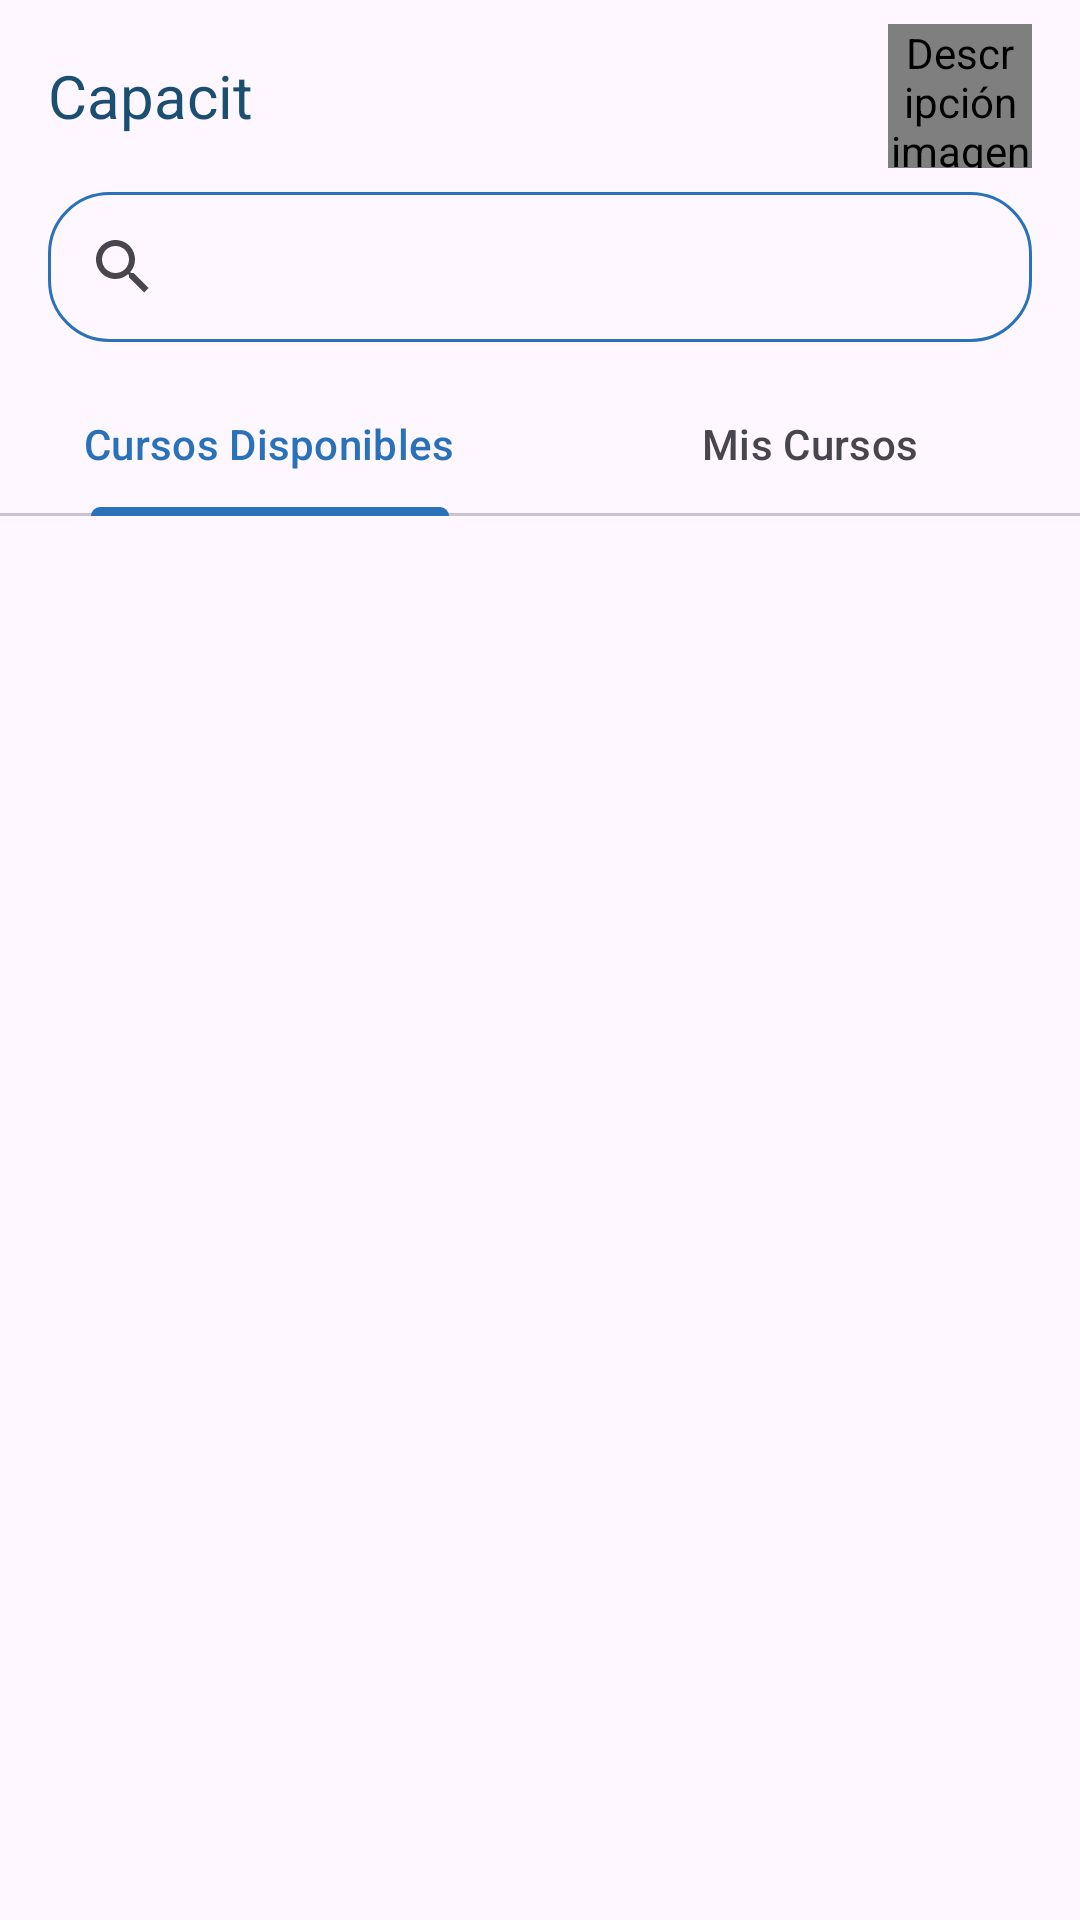

Here is an Android app screen rendered from its layout file. Give the layout XML and the strings, colors and styles it references.
<!-- AndroidManifest.xml: application theme Theme.CapacitApp -->
<!-- res/layout/activity_main.xml -->
<?xml version="1.0" encoding="utf-8"?>
<RelativeLayout
    xmlns:android="http://schemas.android.com/apk/res/android"
    xmlns:app="http://schemas.android.com/apk/res-auto"
    xmlns:tools="http://schemas.android.com/tools"
    android:id="@+id/main"
    android:layout_width="match_parent"
    android:layout_height="match_parent"
    tools:context=".MainActivity">

    <include
        android:id="@+id/custom_toolbar"
        layout="@layout/main_toolbar"
        android:layout_width="match_parent"
        android:layout_height="wrap_content"
        app:layout_constraintTop_toTopOf="parent"  />

    <SearchView
        android:id="@+id/search"
        android:layout_width="match_parent"
        android:layout_height="wrap_content"
        android:layout_below="@id/custom_toolbar"
        android:layout_marginStart="16dp"
        android:layout_marginEnd="16dp"
        android:layout_marginBottom="10dp"
        android:background="@drawable/border_search"
        app:layout_constraintTop_toBottomOf="@id/custom_toolbar"
        android:contentDescription="@string/desc_search"
        />

    <com.google.android.material.tabs.TabLayout
        android:layout_width="match_parent"
        android:layout_height="wrap_content"
        android:layout_below="@+id/search"
        android:id="@+id/tab_layout">

        <com.google.android.material.tabs.TabItem
            android:layout_width="match_parent"
            android:layout_height="wrap_content"
            android:text="Cursos Disponibles"
            android:contentDescription="@string/text_cursos_disponibles"
            />


        <com.google.android.material.tabs.TabItem
            android:layout_width="match_parent"
            android:layout_height="wrap_content"
            android:text="Mis Cursos"
            android:contentDescription="@string/text_mis_cursos"
            />

    </com.google.android.material.tabs.TabLayout>

    <androidx.viewpager2.widget.ViewPager2
        android:id="@+id/view_pager"
        android:layout_width="match_parent"
        android:layout_height="match_parent"
        android:layout_below="@+id/tab_layout"/>

    <androidx.recyclerview.widget.RecyclerView
        android:id="@+id/recycler_view"
        android:layout_width="match_parent"
        android:layout_height="match_parent"
        android:layout_below="@id/tab_layout" />

</RelativeLayout>
<!-- res/layout/main_toolbar.xml (included above) -->
<?xml version="1.0" encoding="utf-8"?>
<com.google.android.material.appbar.AppBarLayout
    xmlns:android="http://schemas.android.com/apk/res/android"
    android:id="@+id/appbarlayout_toolbar"
    android:layout_width="match_parent"
    android:layout_height="match_parent">

    <androidx.appcompat.widget.Toolbar
        android:id="@+id/main_toolbar"
        android:layout_width="match_parent"
        android:layout_height="wrap_content"
        android:minHeight="?attr/actionBarSize">

        <TextView
            android:id="@+id/toolbar_title"
            android:layout_width="wrap_content"
            android:layout_height="wrap_content"
            android:layout_gravity="start"
            android:text="Capacit"
            android:textColor="@color/colorPrimaryDark"
            android:textSize="20sp"
            android:contentDescription="@string/titulo_capacit"
            />

        <de.hdodenhof.circleimageview.CircleImageView
            android:id="@+id/profile_image"
            android:layout_width="48dp"
            android:layout_height="48dp"
            android:layout_gravity="end|center_vertical"
            android:layout_marginEnd="16dp"
            android:src="@drawable/imageuser"
            android:clickable="true"
            android:focusable="true"
            android:contentDescription="@string/img_link_perfil"
            />


    </androidx.appcompat.widget.Toolbar>
</com.google.android.material.appbar.AppBarLayout>
<!-- resources referenced by this layout -->
<resources>
  <color name="colorPrimaryDark">#1B4F72</color>
  <!-- drawable border_search (drawable) -->
  <?xml version="1.0" encoding="utf-8"?>
  <shape xmlns:android="http://schemas.android.com/apk/res/android"
      android:padding="12dp"
      android:shape="rectangle" >
      <stroke
          android:width="1sp"
          android:color="#2972B9"/>
      <padding
          android:bottom="1sp"
          android:left="1sp"
          android:right="1sp"
          android:top="1sp"/>
      <corners
          android:radius="20dp"/>
  </shape>
  <!-- drawable imageuser (drawable) -->
  <vector xmlns:android="http://schemas.android.com/apk/res/android" android:height="24dp" android:tint="#3F51B5" android:viewportHeight="24" android:viewportWidth="24" android:width="24dp">
        
      <path android:fillColor="@android:color/white" android:pathData="M12,2C6.48,2 2,6.48 2,12s4.48,10 10,10s10,-4.48 10,-10S17.52,2 12,2zM12,6c1.93,0 3.5,1.57 3.5,3.5S13.93,13 12,13s-3.5,-1.57 -3.5,-3.5S10.07,6 12,6zM12,20c-2.03,0 -4.43,-0.82 -6.14,-2.88C7.55,15.8 9.68,15 12,15s4.45,0.8 6.14,2.12C16.43,19.18 14.03,20 12,20z"/>
      
  </vector>
  <string name="desc_search">Descripción sección buscar cursos</string>
  <string name="img_link_perfil">Descripción imagen de perfil link a sección perfil</string>
  <string name="text_cursos_disponibles">Descripción titulo seccion cursos disponibles</string>
  <string name="text_mis_cursos">Descripción titulo mis cursos</string>
  <string name="titulo_capacit">Descripción texto Capacit</string>
  <style name="Theme.CapacitApp" parent="Base.Theme.CapacitApp" />
  <style name="Base.Theme.CapacitApp" parent="Theme.Material3.DayNight.NoActionBar">
          
          
  
           <item name="colorPrimary">@color/colorPrimary</item>
           <item name="colorPrimaryVariant">@color/colorPrimaryDark</item>
           <item name="colorOnPrimary">@color/white</item>
           <item name="colorOnSecondary">@color/black</item>
  
       </style>
  <color name="colorPrimary">#2972B9</color>
  <color name="white">#FFFFFFFF</color>
  <color name="black">#FF000000</color>
</resources>
